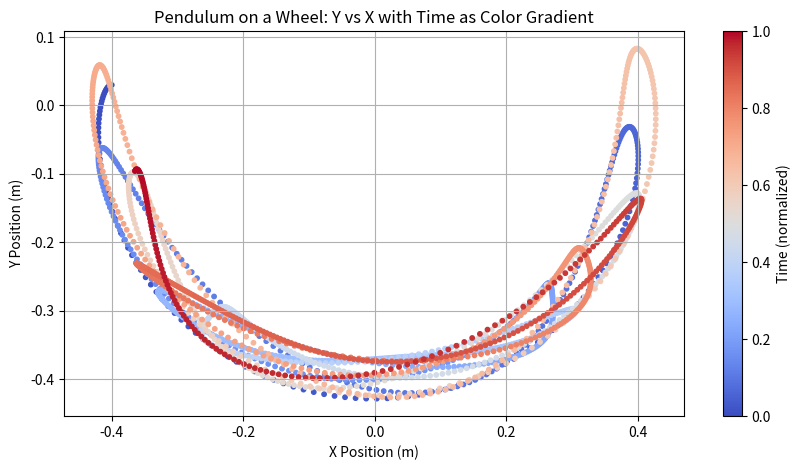

Reproduce this figure in Python.
import numpy as np
import matplotlib.pyplot as plt

def pendulumOnWheelLeapfrog(t_max, dt=0.005):
    # Physical parameters
    g = 9.81  # gravity (m/s^2)
    L = 0.03  # wheel radius (m)
    l = 0.4   # pendulum length (m)
    omega = 10  # wheel angular velocity (rad/s)

    # Dimensionless parameters (from task description)
    gamma = (g / l) / omega**2
    lam = L / l

    # Time variables
    t = 0
    tau = 0  # dimensionless time
    d_tau = omega * dt  # careful: dτ = Ω * dt

    # Initial conditions
    phi = -np.pi / 2  # pendulum angle (rad)
    phi_dot = 0.0    # initial angular velocity of pendulum

    # Initialize velocity at half step (Leapfrog)
    phi_dot_half = phi_dot + 0.5 * (-gamma * np.sin(phi) - lam * np.sin(phi - tau)) * d_tau

    # Data storage for plotting
    positions = []
    times = []

    # Integration loop
    while t <= t_max:
        # Store data
        theta = omega * t  # wheel angle
        mount_x = -L * np.sin(theta)
        mount_y = L * np.cos(theta)
        pendulum_x = mount_x + l * np.sin(phi)
        pendulum_y = mount_y - l * np.cos(phi)
        positions.append((pendulum_x, pendulum_y))
        times.append(t)

        # Step 1: update phi
        phi += phi_dot_half * d_tau

        # Step 2: compute acceleration
        phi_ddot = -gamma * np.sin(phi) - lam * np.sin(phi - tau)

        # Step 3: update phi_dot at half-step
        phi_dot_half += phi_ddot * d_tau

        # Update time
        t += dt
        tau += d_tau

    # Plotting the trajectory
    x_positions = [pos[0] for pos in positions]
    y_positions = [pos[1] for pos in positions]
    times_normalized = (np.array(times) - min(times)) / (max(times) - min(times))

    plt.figure(figsize=(10, 5))
    scatter = plt.scatter(x_positions, y_positions, c=times_normalized, cmap='coolwarm', s=10)
    plt.colorbar(scatter, label='Time (normalized)')
    plt.title("Pendulum on a Wheel: Y vs X with Time as Color Gradient")
    plt.xlabel('X Position (m)')
    plt.ylabel('Y Position (m)')
    plt.grid()
    plt.show()

    print("Simulation completed.")

# Run the simulation
pendulumOnWheelLeapfrog(10)
